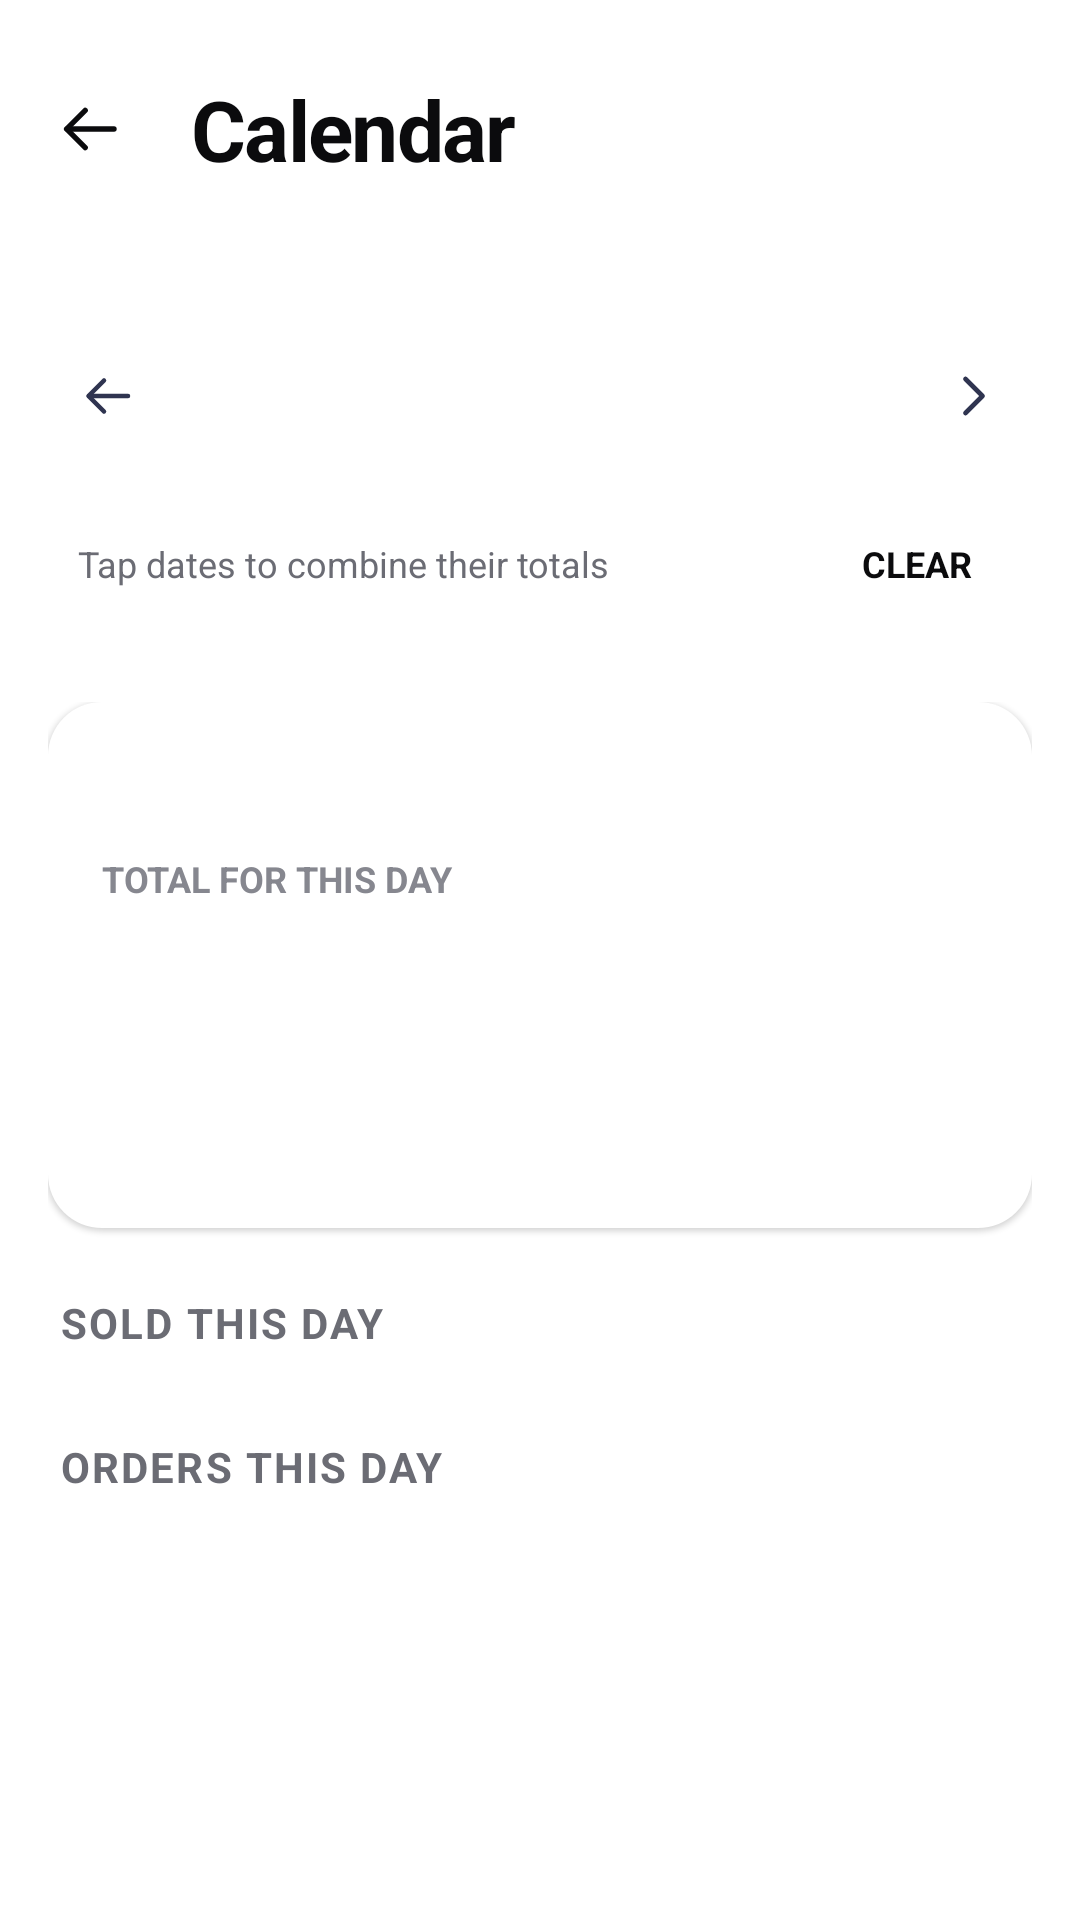

Write the Android layout XML for this screen, with the resource values it uses.
<!-- AndroidManifest.xml: application theme AppTheme -->
<!-- res/layout/activity_calendar.xml -->
<?xml version="1.0" encoding="utf-8"?>
<LinearLayout xmlns:android="http://schemas.android.com/apk/res/android"
    android:layout_width="match_parent" android:layout_height="match_parent"
    android:orientation="vertical" android:background="@color/bg">

    <RelativeLayout android:layout_width="match_parent" android:layout_height="wrap_content"
        android:background="@drawable/hdr_cyan" android:paddingStart="8dp"
        android:paddingEnd="14dp" android:paddingTop="22dp" android:paddingBottom="20dp">

        <ImageView android:id="@+id/back" android:layout_width="44dp" android:layout_height="44dp"
            android:padding="10dp" android:background="@drawable/circle_soft"
            android:tint="@color/ink" android:src="@drawable/ic_back"
            android:layout_centerVertical="true" />

        <TextView android:layout_width="wrap_content" android:layout_height="wrap_content"
            style="@style/HeaderTitle" android:layout_toEndOf="@id/back"
            android:layout_centerVertical="true" android:paddingStart="12dp"
            android:text="@string/calendar_title" />

        <TextView android:id="@+id/btnToday"
            android:layout_width="wrap_content" android:layout_height="40dp"
            android:layout_alignParentEnd="true" android:layout_centerVertical="true"
            android:gravity="center" android:paddingStart="16dp" android:paddingEnd="16dp"
            android:background="@drawable/tile_soft" android:text="@string/cal_go_today"
            android:textSize="14sp" android:textStyle="bold" android:textColor="@color/white" />
    </RelativeLayout>

    <LinearLayout
        android:layout_width="match_parent" android:layout_height="wrap_content"
        android:orientation="vertical" android:background="@drawable/bg_card"
        android:elevation="1dp"
        android:layout_marginStart="12dp" android:layout_marginEnd="12dp"
        android:layout_marginTop="14dp" android:paddingBottom="10dp">

        <LinearLayout android:layout_width="match_parent" android:layout_height="wrap_content"
            android:orientation="horizontal" android:gravity="center_vertical"
            android:paddingTop="8dp" android:paddingBottom="4dp">

            <ImageView android:id="@+id/prevMonth"
                android:layout_width="48dp" android:layout_height="48dp"
                android:padding="14dp" android:src="@drawable/ic_back"
                android:background="?android:attr/selectableItemBackgroundBorderless" />

            <TextView android:id="@+id/monthLabel"
                android:layout_width="0dp" android:layout_weight="1"
                android:layout_height="wrap_content" android:gravity="center"
                android:textSize="18sp" android:textStyle="bold" android:textColor="@color/ink" />

            <ImageView android:id="@+id/nextMonth"
                android:layout_width="48dp" android:layout_height="48dp"
                android:padding="14dp" android:src="@drawable/ic_chevron"
                android:background="?android:attr/selectableItemBackgroundBorderless" />
        </LinearLayout>

        <LinearLayout android:id="@+id/weekdays"
            android:layout_width="match_parent" android:layout_height="wrap_content"
            android:orientation="horizontal"
            android:paddingStart="6dp" android:paddingEnd="6dp" android:paddingBottom="4dp" />

        <LinearLayout android:id="@+id/grid"
            android:layout_width="match_parent" android:layout_height="wrap_content"
            android:orientation="vertical"
            android:paddingStart="6dp" android:paddingEnd="6dp" />

        <LinearLayout android:layout_width="match_parent" android:layout_height="wrap_content"
            android:orientation="horizontal" android:gravity="center_vertical"
            android:paddingStart="14dp" android:paddingEnd="10dp"
            android:paddingTop="6dp" android:paddingBottom="2dp">
            <TextView android:layout_width="0dp" android:layout_weight="1"
                android:layout_height="wrap_content" android:text="@string/cal_tap_days"
                android:textSize="12sp" android:textColor="@color/ink_soft" />
            <TextView android:id="@+id/btnClear"
                android:layout_width="wrap_content" android:layout_height="36dp"
                android:gravity="center" android:paddingStart="14dp" android:paddingEnd="14dp"
                android:background="?android:attr/selectableItemBackgroundBorderless"
                android:clickable="true" android:focusable="true"
                android:text="@string/cal_clear_selection" android:textSize="12sp"
                android:textStyle="bold" android:textColor="@color/ink" />
        </LinearLayout>
    </LinearLayout>

    <ScrollView android:layout_width="match_parent" android:layout_height="0dp"
        android:layout_weight="1" android:scrollbars="none">
        <LinearLayout android:layout_width="match_parent" android:layout_height="wrap_content"
            android:orientation="vertical" android:padding="16dp">

            <LinearLayout android:layout_width="match_parent" android:layout_height="wrap_content"
                android:orientation="vertical" android:background="@drawable/bg_card"
                android:elevation="1dp" android:padding="18dp">
                <TextView android:id="@+id/dayLabel"
                    android:layout_width="match_parent" android:layout_height="wrap_content"
                    android:textSize="17sp" android:textStyle="bold" android:textColor="@color/ink" />
                <TextView android:id="@+id/totalLabel"
                    android:layout_width="match_parent" android:layout_height="wrap_content"
                    android:paddingTop="10dp" android:text="@string/cal_day_total"
                    android:textSize="12sp" android:textStyle="bold"
                    android:textColor="@color/ink_faint" />
                <TextView android:id="@+id/dayRevenue"
                    android:layout_width="wrap_content" android:layout_height="wrap_content"
                    android:paddingTop="2dp" android:textSize="30sp" android:textStyle="bold"
                    android:textColor="@color/cyan" />
                <TextView android:id="@+id/dayRevenueLbp"
                    android:layout_width="wrap_content" android:layout_height="wrap_content"
                    android:textSize="14sp" android:textColor="@color/ink_soft" />
                <TextView android:id="@+id/dayCounts"
                    android:layout_width="match_parent" android:layout_height="wrap_content"
                    android:paddingTop="10dp" android:textSize="14sp"
                    android:textColor="@color/ink_faint" />
            </LinearLayout>

            <TextView android:id="@+id/nothing"
                android:layout_width="match_parent" android:layout_height="wrap_content"
                android:paddingTop="30dp" android:gravity="center" android:visibility="gone"
                android:textSize="16sp" android:textColor="@color/ink_faint"
                android:text="@string/cal_nothing" />

            <TextView android:id="@+id/salesLabel" style="@style/Label"
                android:layout_width="match_parent" android:layout_height="wrap_content"
                android:paddingTop="22dp" android:text="@string/cal_sales" />
            <LinearLayout android:id="@+id/salesBox"
                android:layout_width="match_parent" android:layout_height="wrap_content"
                android:orientation="vertical" />

            <TextView android:id="@+id/ordersLabel" style="@style/Label"
                android:layout_width="match_parent" android:layout_height="wrap_content"
                android:paddingTop="22dp" android:text="@string/cal_orders" />
            <LinearLayout android:id="@+id/ordersBox"
                android:layout_width="match_parent" android:layout_height="wrap_content"
                android:orientation="vertical" />

            <Space android:layout_width="match_parent" android:layout_height="20dp" />
        </LinearLayout>
    </ScrollView>
</LinearLayout>
<!-- resources referenced by this layout -->
<resources>
  <color name="bg">#FFFFFFFF</color>
  <color name="cyan">#FF0B0B0D</color>
  <color name="ink">#FF0B0B0D</color>
  <color name="ink_faint">#FF86878F</color>
  <color name="ink_soft">#FF6B6C74</color>
  <color name="white">#FFFFFFFF</color>
  <!-- drawable bg_card (drawable) -->
  <?xml version="1.0" encoding="utf-8"?>
  <shape xmlns:android="http://schemas.android.com/apk/res/android" android:shape="rectangle">
      <solid android:color="@color/card" />
      <corners android:radius="@dimen/radius" />
  </shape>
  <!-- drawable hdr_cyan (drawable) -->
  <?xml version="1.0" encoding="utf-8"?>
  <shape xmlns:android="http://schemas.android.com/apk/res/android" android:shape="rectangle">
      <solid android:color="@color/hdr_revenue_c" />
      <corners android:bottomLeftRadius="24dp" android:bottomRightRadius="24dp" />
  </shape>
  <!-- drawable ic_chevron (drawable) -->
  <?xml version="1.0" encoding="utf-8"?>
  <vector xmlns:android="http://schemas.android.com/apk/res/android"
      android:width="24dp" android:height="24dp"
      android:viewportWidth="24" android:viewportHeight="24"
      android:autoMirrored="true">
      <path android:pathData="M9.4 5.2 L16.2 12 L9.4 18.8"
          android:fillColor="#00000000"
          android:strokeColor="#FF2F3450"
          android:strokeWidth="1.9"
          android:strokeLineCap="round"
          android:strokeLineJoin="round" />
  </vector>
  <string name="cal_clear_selection">CLEAR</string>
  <string name="cal_day_total">TOTAL FOR THIS DAY</string>
  <string name="cal_go_today">Today</string>
  <string name="cal_nothing">Nothing happened on this day</string>
  <string name="cal_orders">ORDERS THIS DAY</string>
  <string name="cal_sales">SOLD THIS DAY</string>
  <string name="cal_tap_days">Tap dates to combine their totals</string>
  <string name="calendar_title">Calendar</string>
  <style name="HeaderTitle">
          <item name="android:layout_width">wrap_content</item>
          <item name="android:layout_height">wrap_content</item>
          <item name="android:textSize">28sp</item>
          <item name="android:textStyle">bold</item>
          <item name="android:letterSpacing">-0.02</item>
          <item name="android:textColor">@color/ink</item>
      </style>
  <style name="Label">
          <item name="android:textSize">@dimen/text_label</item>
          <item name="android:textColor">@color/ink_soft</item>
          <item name="android:textStyle">bold</item>
          <item name="android:letterSpacing">0.05</item>
          <item name="android:paddingBottom">7dp</item>
          <item name="android:paddingStart">4dp</item>
      </style>
  <style name="AppTheme" parent="@android:style/Theme.Material.Light.NoActionBar">
          <item name="android:colorPrimary">@color/brand</item>
          <item name="android:colorPrimaryDark">@color/brand_dark</item>
          <item name="android:colorAccent">@color/brand</item>
          <item name="android:windowBackground">@color/bg</item>
          <item name="android:statusBarColor">@color/brand_dark</item>
          <item name="android:navigationBarColor">@color/card</item>
          <item name="android:textColorPrimary">@color/ink</item>
          <item name="android:textColorSecondary">@color/ink_soft</item>
          <item name="android:textColorHint">@color/ink_faint</item>
      </style>
  <color name="card">#FFFFFFFF</color>
  <dimen name="radius">18dp</dimen>
  <color name="hdr_revenue_c">#FFFFFFFF</color>
  <dimen name="text_label">14sp</dimen>
  <color name="brand">#FF0B0B0D</color>
  <color name="brand_dark">#FF000000</color>
</resources>
